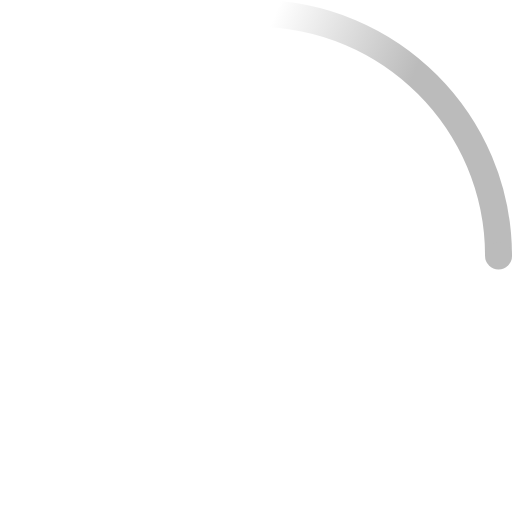
t = 0.00 s
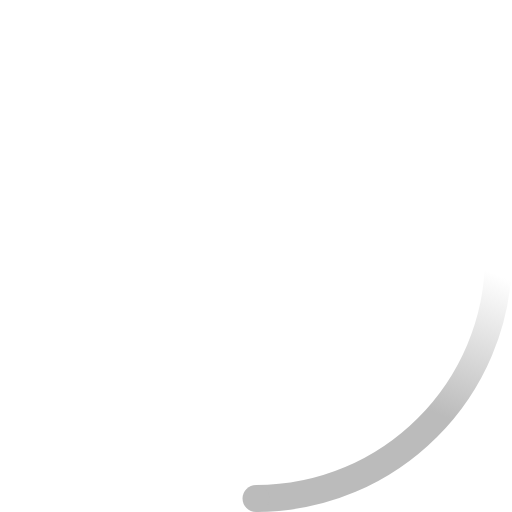
t = 0.23 s
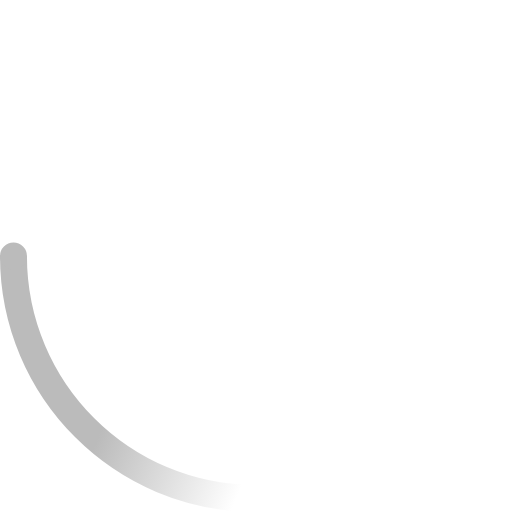
t = 0.45 s
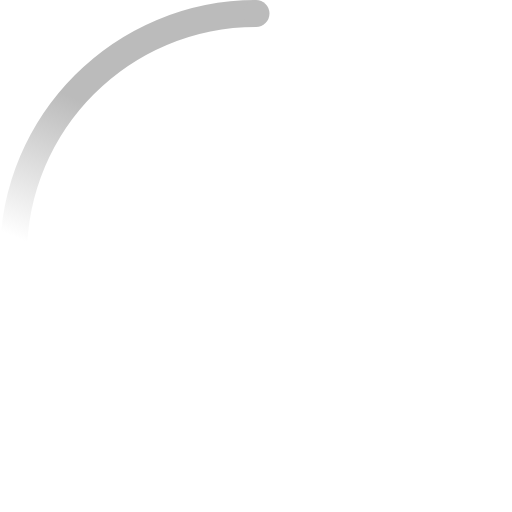
t = 0.68 s

The animated SVG that drew these frames (rendered in a browser with its animation timeline set to each time). Animation: 2 SMIL elements (animateTransform=2); one cycle of 0.90 s, repeats indefinitely.

<!-- By Sam Herbert (@sherb), for everyone. More @ http://goo.gl/7AJzbL -->
<svg width="38" height="38" viewBox="0 0 38 38" xmlns="http://www.w3.org/2000/svg">
    <defs>
        <linearGradient x1="8.042%" y1="0%" x2="65.682%" y2="23.865%" id="a">
            <stop stop-color="#bbb" stop-opacity="0" offset="0%"/>
            <stop stop-color="#bbb" stop-opacity=".631" offset="63.146%"/>
            <stop stop-color="#bbb" offset="100%"/>
        </linearGradient>
    </defs>
    <g fill="none" fill-rule="evenodd">
        <g transform="translate(1 1)">
            <path d="M36 18c0-9.94-8.06-18-18-18" id="Oval-2" stroke="url(#a)" stroke-width="2">
                <animateTransform
                    attributeName="transform"
                    type="rotate"
                    from="0 18 18"
                    to="360 18 18"
                    dur="0.9s"
                    repeatCount="indefinite" />
            </path>
            <circle fill="#bbb" cx="36" cy="18" r="1">
                <animateTransform
                    attributeName="transform"
                    type="rotate"
                    from="0 18 18"
                    to="360 18 18"
                    dur="0.9s"
                    repeatCount="indefinite" />
            </circle>
        </g>
    </g>
</svg>
